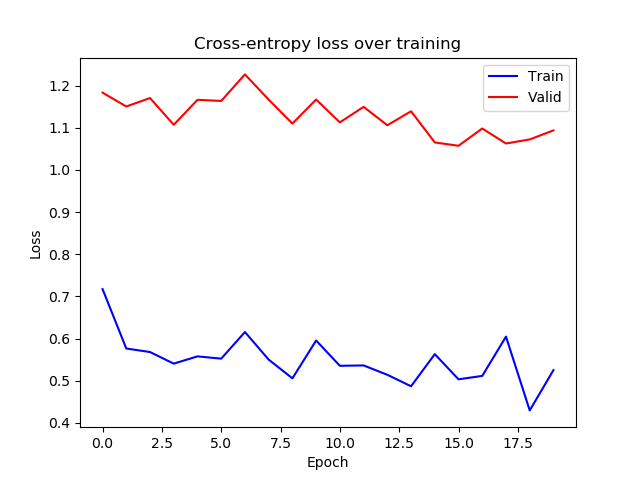

Values plotted in this chart, from the file beside it:
epoch, train_loss, valid_loss
0, 0.7173, 1.183
1, 0.5765, 1.15
2, 0.5681, 1.17
3, 0.5406, 1.107
4, 0.5578, 1.166
5, 0.5524, 1.163
6, 0.6155, 1.226
7, 0.5501, 1.167
8, 0.5057, 1.11
9, 0.5954, 1.167
10, 0.5354, 1.113
11, 0.5363, 1.149
12, 0.5141, 1.106
13, 0.4869, 1.139
14, 0.5631, 1.065
15, 0.5034, 1.057
16, 0.5115, 1.098
17, 0.6046, 1.063
18, 0.4297, 1.072
19, 0.5252, 1.094
